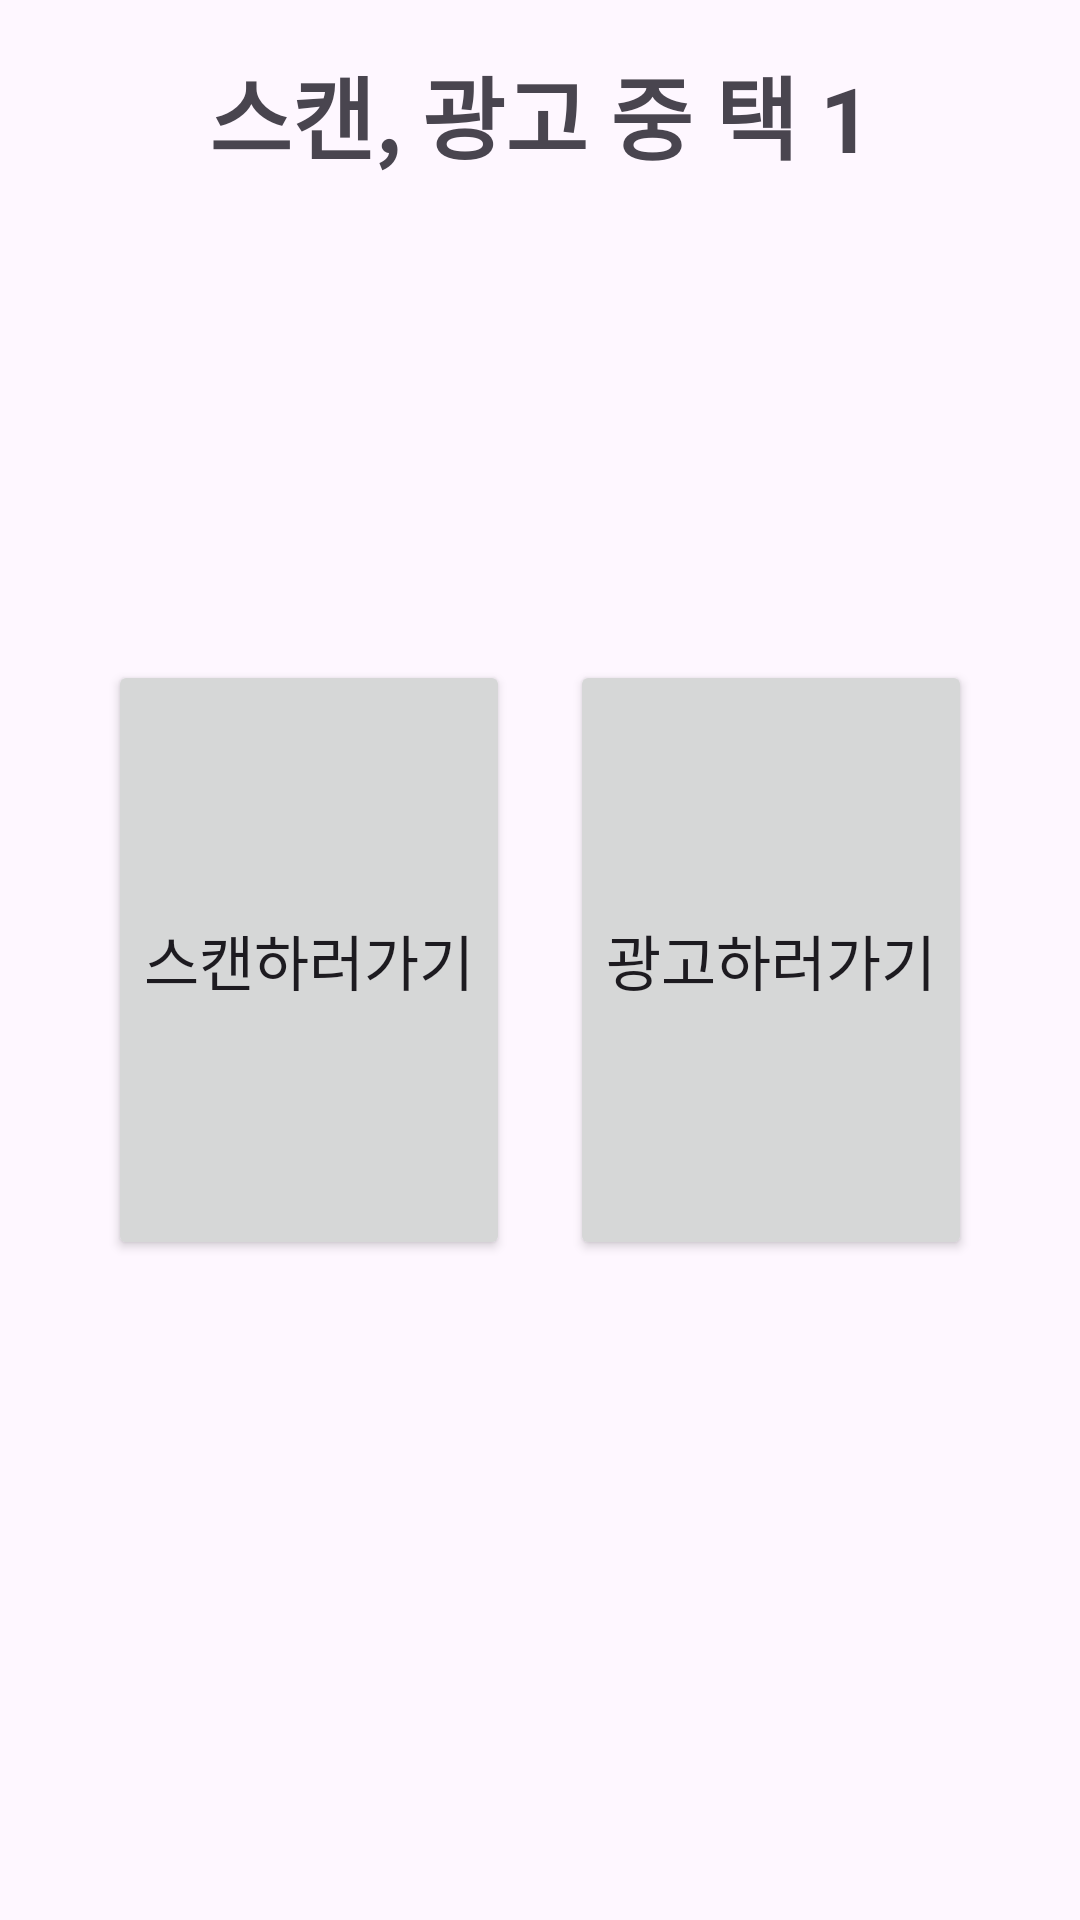

Layout XML and referenced resources for this Android screen:
<!-- AndroidManifest.xml: application theme Theme.BLE_communication_tester -->
<!-- res/layout/activity_main.xml -->
<?xml version="1.0" encoding="utf-8"?>
<androidx.constraintlayout.widget.ConstraintLayout xmlns:android="http://schemas.android.com/apk/res/android"
    xmlns:tools="http://schemas.android.com/tools"
    android:layout_width="match_parent"
    android:layout_height="match_parent"
    xmlns:app="http://schemas.android.com/apk/res-auto"
    android:paddingBottom="16dp"
    android:paddingLeft="16dp"
    android:paddingRight="16dp"
    android:paddingTop="16dp"
    tools:context=".MainActivity">

    <TextView
        android:id="@+id/title"
        android:layout_width="wrap_content"
        android:layout_height="wrap_content"
        android:text="스캔, 광고 중 택 1"
        android:textSize="30sp"
        android:textStyle="bold"
        app:layout_constraintTop_toTopOf="parent"
        app:layout_constraintLeft_toLeftOf="parent"
        app:layout_constraintRight_toRightOf="parent"/>

    <androidx.constraintlayout.widget.ConstraintLayout
        android:layout_width="wrap_content"
        android:layout_height="wrap_content"
        app:layout_constraintTop_toTopOf="parent"
        app:layout_constraintBottom_toBottomOf="parent"
        app:layout_constraintLeft_toLeftOf="parent"
        app:layout_constraintRight_toRightOf="parent"
        >

        <Button
            android:id="@+id/goToScan"
            android:layout_width="wrap_content"
            android:layout_height="200dp"
            android:text="스캔하러가기"
            android:textSize="20sp"
            android:layout_marginEnd="10dp"
            app:layout_constraintTop_toTopOf="parent"
            app:layout_constraintBottom_toBottomOf="parent"
            app:layout_constraintLeft_toLeftOf="parent"
            app:layout_constraintRight_toLeftOf="@id/goToAdvertisement"
            />

        <Button
            android:id="@+id/goToAdvertisement"
            android:layout_width="wrap_content"
            android:layout_height="200dp"
            android:text="광고하러가기"
            android:textSize="20sp"
            android:layout_marginStart="10dp"
            app:layout_constraintTop_toTopOf="parent"
            app:layout_constraintBottom_toBottomOf="parent"
            app:layout_constraintLeft_toRightOf="@id/goToScan"
            app:layout_constraintRight_toRightOf="parent"
            />


    </androidx.constraintlayout.widget.ConstraintLayout>

</androidx.constraintlayout.widget.ConstraintLayout>
<!-- resources referenced by this layout -->
<resources>
  <style name="Theme.BLE_communication_tester" parent="Base.Theme.BLE_communication_tester" />
  <style name="Base.Theme.BLE_communication_tester" parent="Theme.Material3.DayNight.NoActionBar">
          
          
      </style>
</resources>
